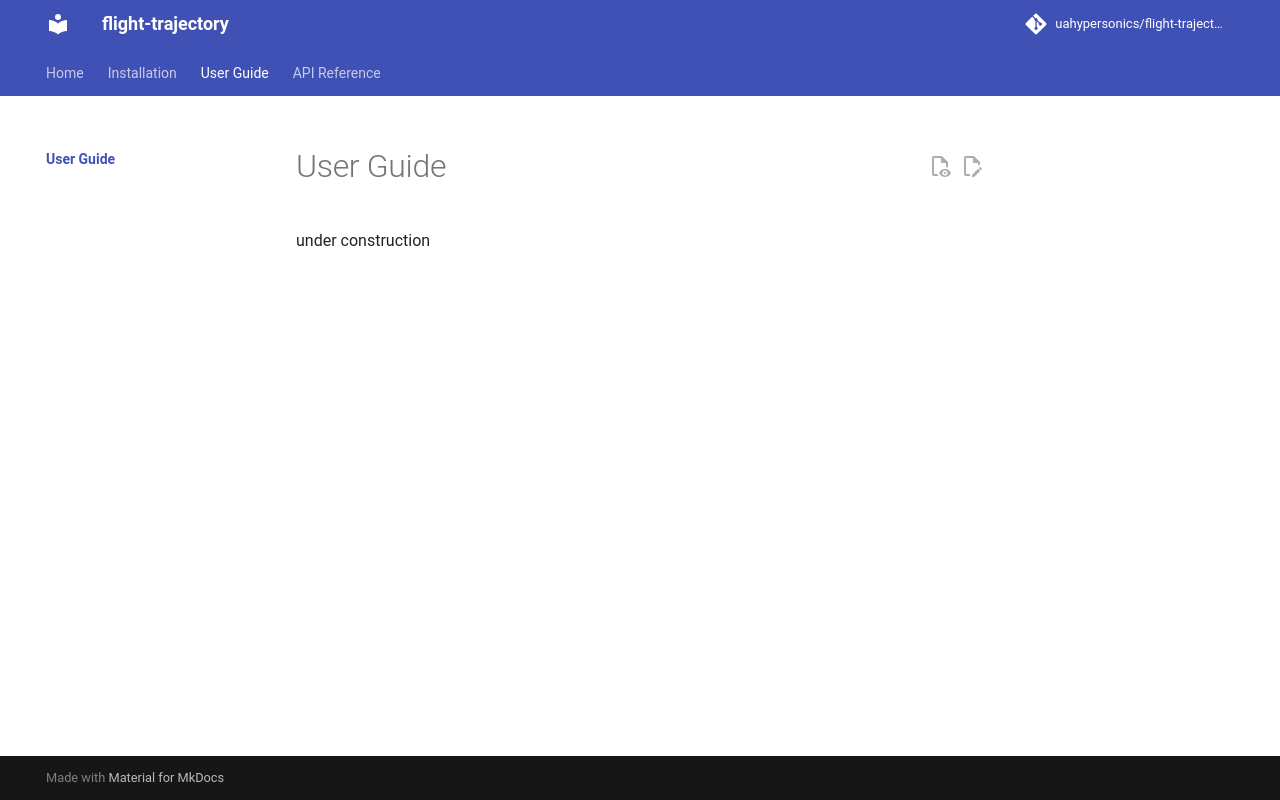

repository: uahypersonics/flight-trajectory · page: user-guide/index.html · generator: mkdocs

# User Guide

under construction
